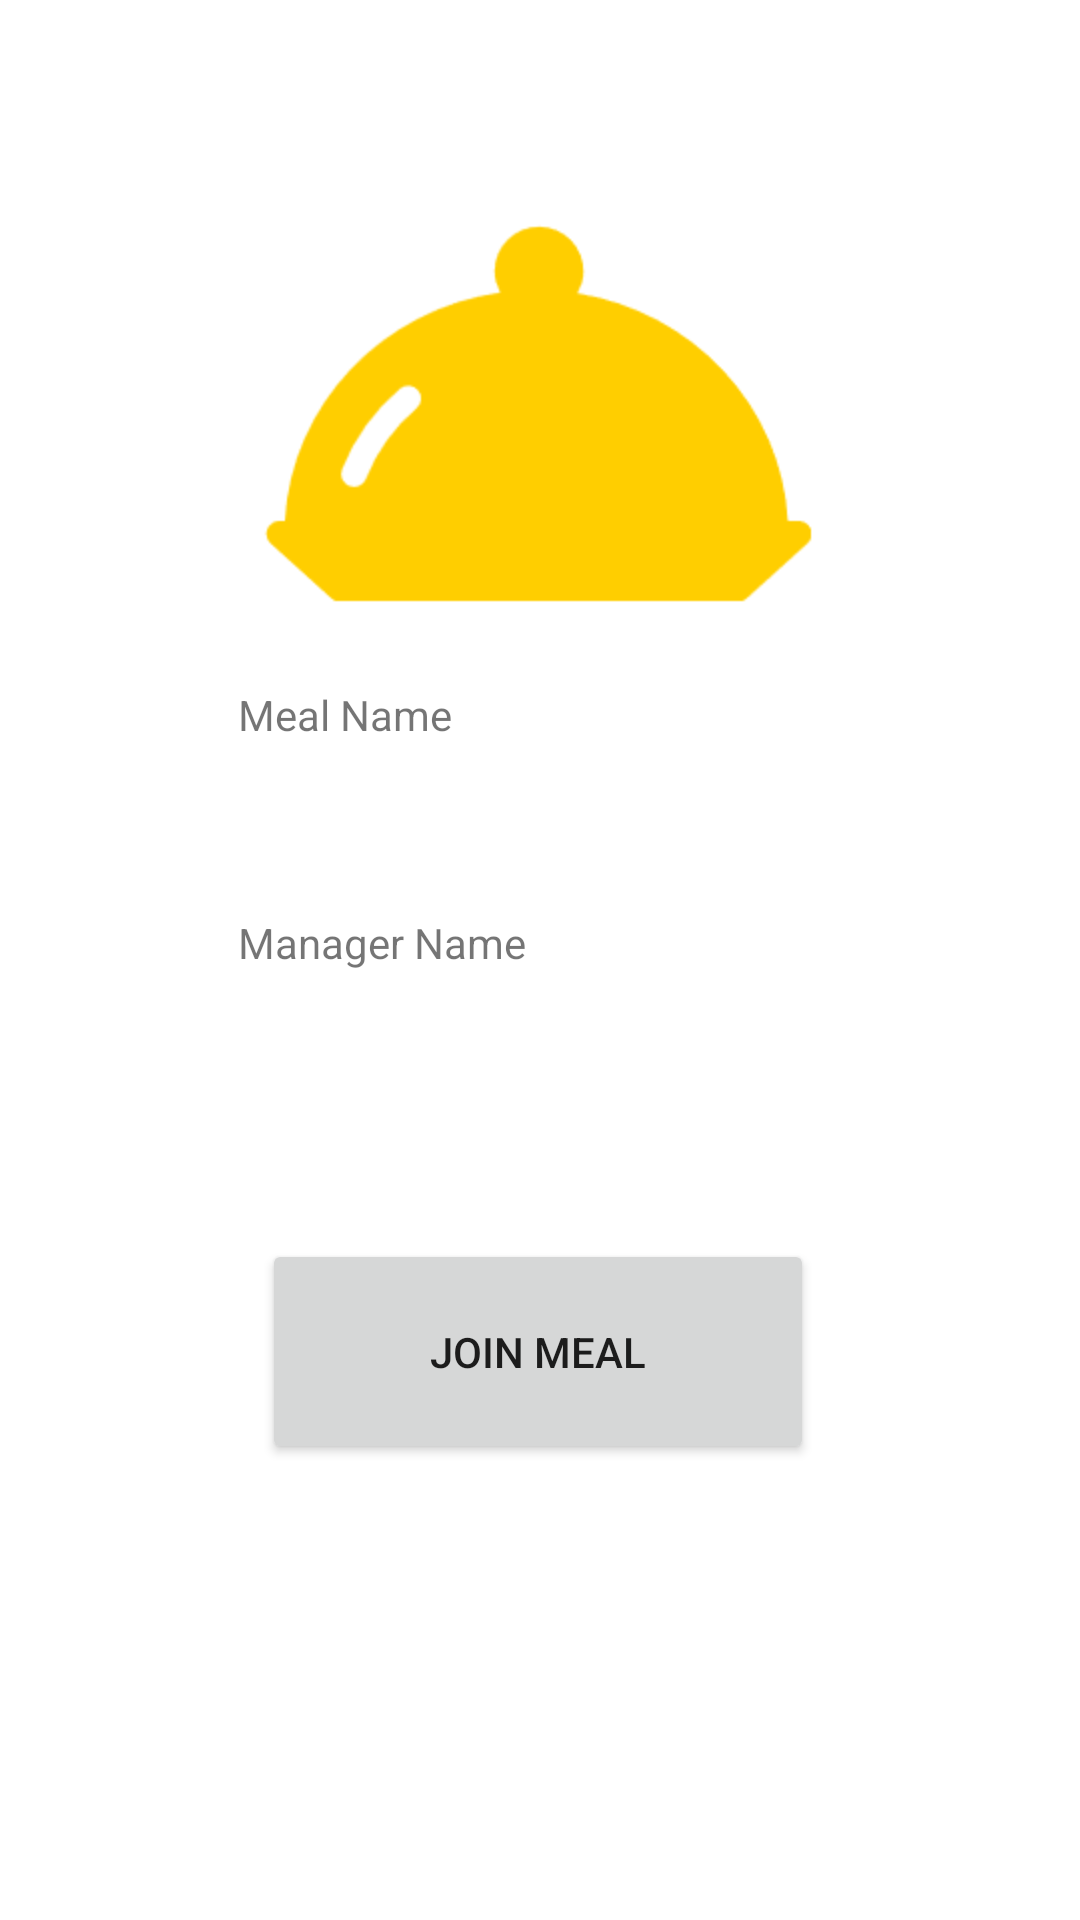

Write the Android layout XML for this screen, with the resource values it uses.
<!-- AndroidManifest.xml: application theme Theme.MealManager -->
<!-- res/layout/activity_meal_view_for_others.xml -->
<?xml version="1.0" encoding="utf-8"?>
<androidx.constraintlayout.widget.ConstraintLayout xmlns:android="http://schemas.android.com/apk/res/android"
    xmlns:app="http://schemas.android.com/apk/res-auto"
    xmlns:tools="http://schemas.android.com/tools"
    android:layout_width="match_parent"
    android:layout_height="match_parent"
    tools:context=".mealViewForOthers">

    <ImageView
        android:id="@+id/imageView12"
        android:layout_width="wrap_content"
        android:layout_height="wrap_content"
        app:layout_constraintBottom_toBottomOf="parent"
        app:layout_constraintEnd_toEndOf="parent"
        app:layout_constraintHorizontal_bias="0.497"
        app:layout_constraintStart_toStartOf="parent"
        app:layout_constraintTop_toTopOf="parent"
        app:layout_constraintVertical_bias="0.134"
        app:srcCompat="@drawable/logo" />

    <TextView
        android:id="@+id/textView30"
        android:layout_width="202dp"
        android:layout_height="61dp"
        android:text="Meal Name"
        app:layout_constraintBottom_toBottomOf="parent"
        app:layout_constraintEnd_toEndOf="parent"
        app:layout_constraintHorizontal_bias="0.502"
        app:layout_constraintStart_toStartOf="parent"
        app:layout_constraintTop_toTopOf="parent"
        app:layout_constraintVertical_bias="0.395" />

    <TextView
        android:id="@+id/textView31"
        android:layout_width="202dp"
        android:layout_height="65dp"
        android:text="Manager Name"
        app:layout_constraintBottom_toBottomOf="parent"
        app:layout_constraintEnd_toEndOf="parent"
        app:layout_constraintHorizontal_bias="0.502"
        app:layout_constraintStart_toStartOf="parent"
        app:layout_constraintTop_toTopOf="parent"
        app:layout_constraintVertical_bias="0.53" />

    <Button
        android:id="@+id/button12"
        android:layout_width="184dp"
        android:layout_height="75dp"
        android:text="Join Meal"
        app:layout_constraintBottom_toBottomOf="parent"
        app:layout_constraintEnd_toEndOf="parent"
        app:layout_constraintHorizontal_bias="0.497"
        app:layout_constraintStart_toStartOf="parent"
        app:layout_constraintTop_toTopOf="parent"
        app:layout_constraintVertical_bias="0.731" />

</androidx.constraintlayout.widget.ConstraintLayout>
<!-- resources referenced by this layout -->
<resources>
  <!-- drawable logo: png bitmap (drawable-hdpi, 2524 bytes) -->
  <style name="Theme.MealManager" parent="Theme.MaterialComponents.DayNight.NoActionBar">
          
          <item name="colorPrimary">@color/Material_400</item>
          <item name="colorPrimaryVariant">@color/Material_700</item>
          <item name="colorOnPrimary">@color/white</item>
          
          <item name="colorSecondary">@color/Material_200</item>
          <item name="colorSecondaryVariant">@color/Material_700</item>
          <item name="colorOnSecondary">@color/black</item>
          
          <item name="android:statusBarColor" tools:targetApi="l">?attr/colorPrimaryVariant</item>
          
      </style>
  <color name="Material_400">#FFC107</color>
  <color name="Material_700">#FFC107</color>
  <color name="white">#FFFFFFFF</color>
  <color name="Material_200">#FFC107</color>
  <color name="black">#FF000000</color>
</resources>
